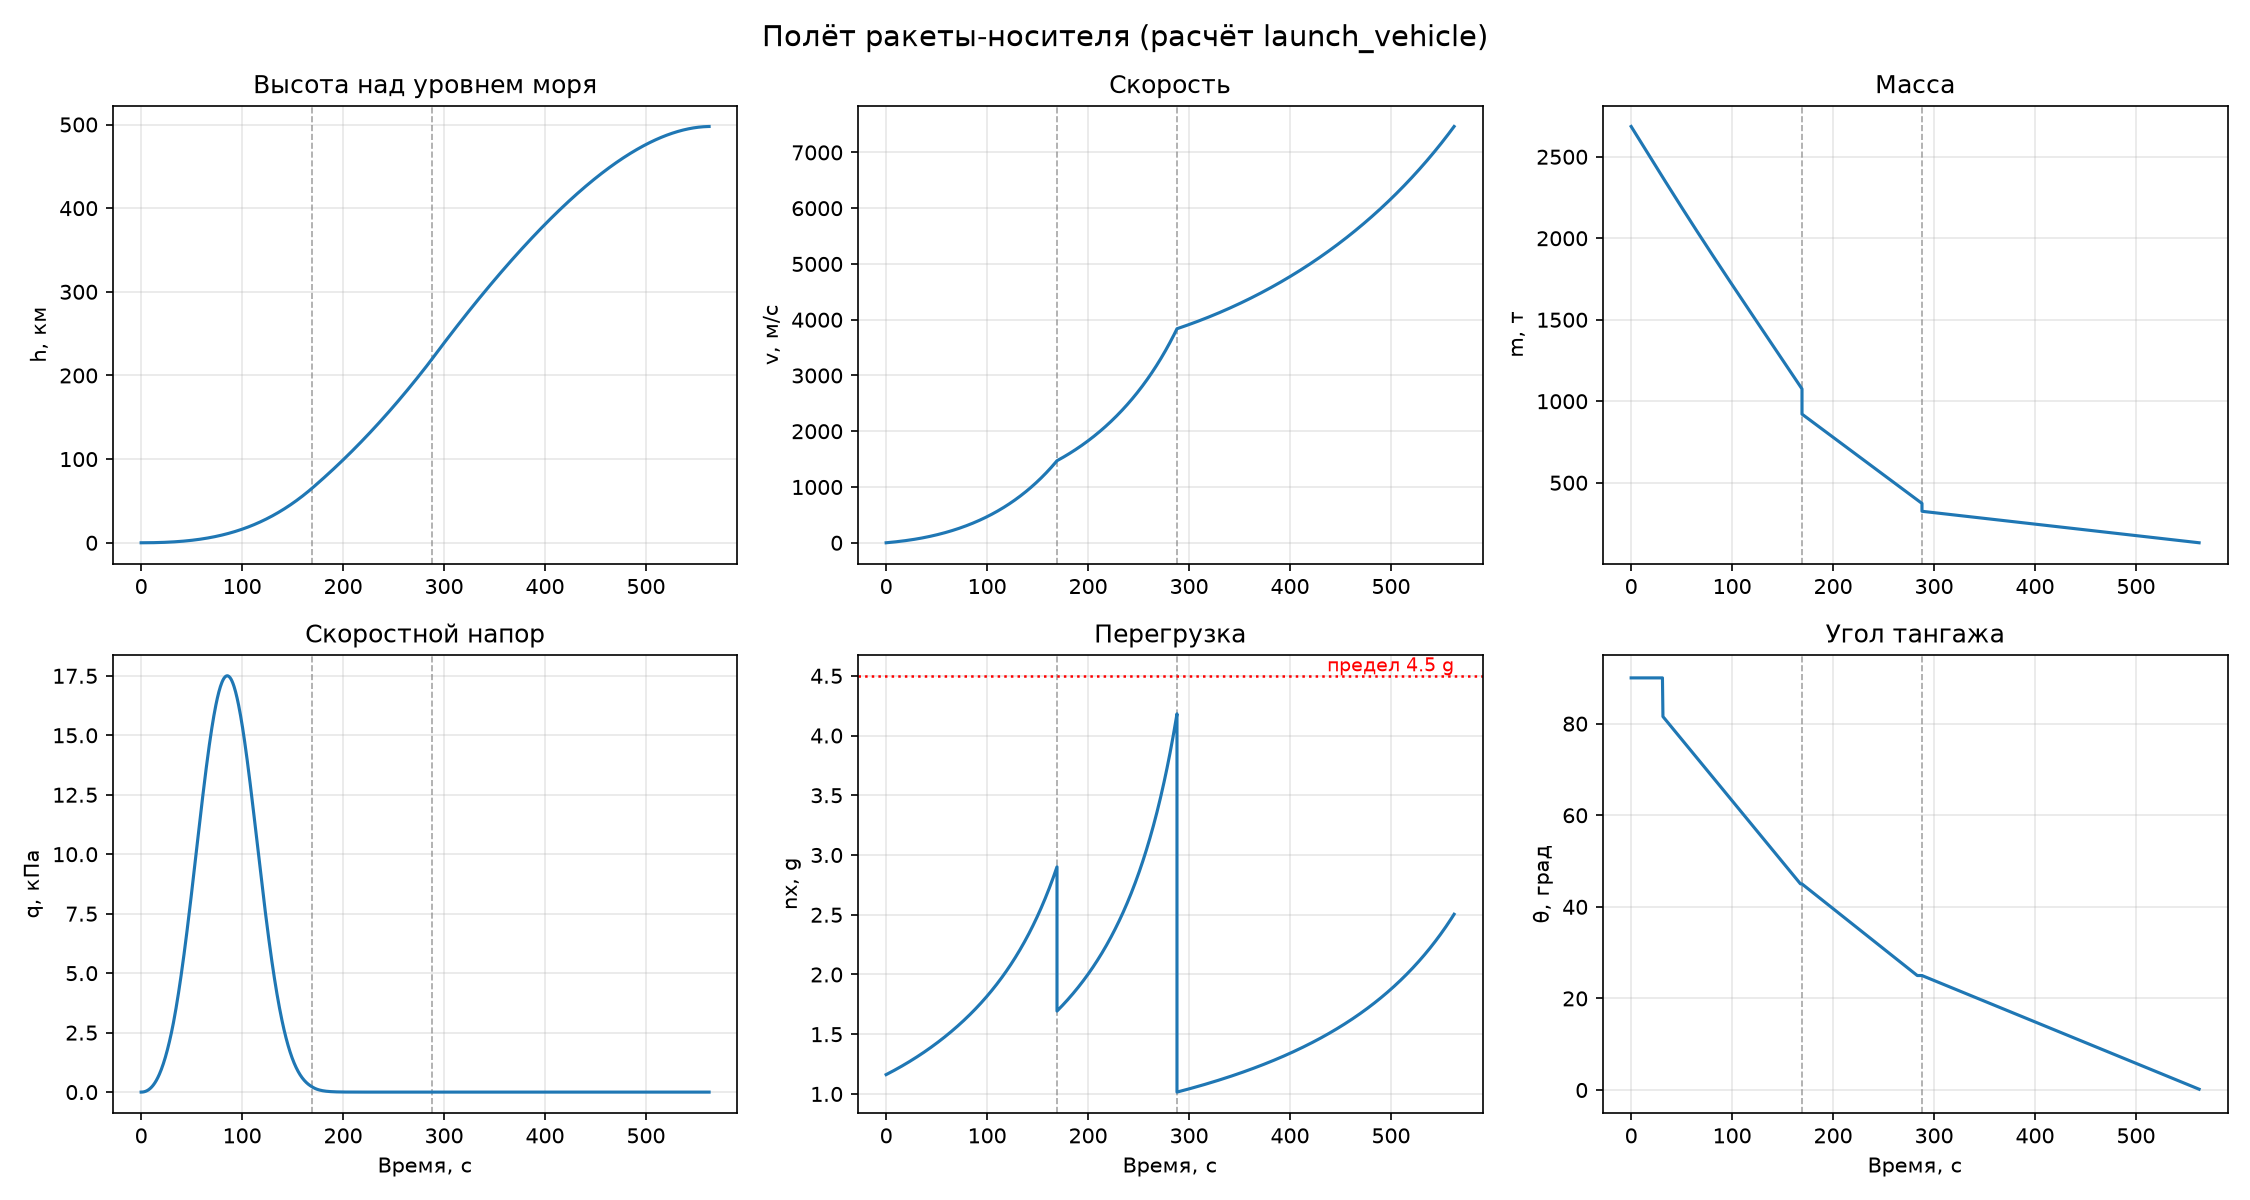

Data behind this chart, as committed beside it:
t,с; h,м; v,м/с; m,кг; q,Па; nx,g; тангаж,град; Fаэр,Н; ступень
0.001; 1.57758e-06; 0.001578; 2.68581e+06; 0; 1.162; 90; 0; 1
0.501; 0.1993; 0.7957; 2.68081e+06; 0.3862; 1.164; 90; 3.905; 1
1.001; 0.7983; 1.6; 2.67581e+06; 1.566; 1.166; 90; 15.83; 1
1.501; 1.802; 2.416; 2.67081e+06; 3.569; 1.168; 90; 36.09; 1
2.001; 3.217; 3.242; 2.6658e+06; 6.429; 1.171; 90; 65; 1
2.501; 5.047; 4.079; 2.6608e+06; 10.18; 1.173; 90; 102.9; 1
3.001; 7.299; 4.927; 2.6558e+06; 14.84; 1.175; 90; 150.1; 1
3.501; 9.977; 5.785; 2.6508e+06; 20.46; 1.177; 90; 206.9; 1
4.001; 13.09; 6.655; 2.6458e+06; 27.07; 1.179; 90; 273.6; 1
4.501; 16.63; 7.535; 2.6408e+06; 34.69; 1.182; 90; 350.7; 1
5.001; 20.62; 8.427; 2.6358e+06; 43.36; 1.184; 90; 438.3; 1
5.501; 25.06; 9.329; 2.63079e+06; 53.11; 1.186; 90; 536.9; 1
6.001; 29.96; 10.24; 2.62579e+06; 63.98; 1.188; 90; 646.8; 1
6.501; 35.31; 11.17; 2.62079e+06; 76; 1.191; 90; 768.3; 1
7.001; 41.13; 12.1; 2.61579e+06; 89.2; 1.193; 90; 901.8; 1
7.501; 47.41; 13.05; 2.61079e+06; 103.6; 1.195; 90; 1048; 1
8.001; 54.18; 14.01; 2.6058e+06; 119.3; 1.198; 90; 1206; 1
8.501; 61.43; 14.98; 2.6008e+06; 136.2; 1.2; 90; 1377; 1
9.001; 69.16; 15.96; 2.5958e+06; 154.5; 1.202; 90; 1562; 1
9.501; 77.39; 16.95; 2.5908e+06; 174.1; 1.204; 90; 1760; 1
10; 86.11; 17.95; 2.5858e+06; 195.1; 1.207; 90; 1973; 1
10.5; 95.34; 18.97; 2.58081e+06; 217.5; 1.209; 90; 2199; 1
11; 105.1; 19.99; 2.57581e+06; 241.4; 1.211; 90; 2440; 1
11.5; 115.3; 21.03; 2.57081e+06; 266.7; 1.214; 90; 2697; 1
12; 126.1; 22.08; 2.56582e+06; 293.6; 1.216; 90; 2968; 1
12.5; 137.4; 23.14; 2.56082e+06; 322; 1.219; 90; 3255; 1
13; 149.3; 24.21; 2.55583e+06; 352; 1.221; 90; 3558; 1
13.5; 161.6; 25.3; 2.55084e+06; 383.6; 1.223; 90; 3878; 1
14; 174.6; 26.39; 2.54584e+06; 416.8; 1.226; 90; 4214; 1
14.5; 188; 27.5; 2.54085e+06; 451.7; 1.228; 90; 4566; 1
15; 202.1; 28.62; 2.53586e+06; 488.3; 1.231; 90; 4937; 1
15.5; 216.7; 29.75; 2.53087e+06; 526.6; 1.233; 90; 5324; 1
16; 231.8; 30.89; 2.52588e+06; 566.7; 1.235; 90; 5729; 1
16.5; 247.6; 32.05; 2.52089e+06; 608.6; 1.238; 90; 6153; 1
17; 263.9; 33.22; 2.5159e+06; 652.3; 1.24; 90; 6595; 1
17.5; 280.8; 34.39; 2.51092e+06; 697.8; 1.243; 90; 7055; 1
18; 298.3; 35.58; 2.50593e+06; 745.3; 1.245; 90; 7535; 1
18.5; 316.4; 36.79; 2.50095e+06; 794.6; 1.248; 90; 8033; 1
19; 335.1; 38; 2.49596e+06; 845.8; 1.25; 90; 8551; 1
19.5; 354.4; 39.23; 2.49098e+06; 899; 1.253; 90; 9089; 1
20; 374.3; 40.47; 2.486e+06; 954.2; 1.255; 90; 9647; 1
20.5; 394.8; 41.72; 2.48102e+06; 1011; 1.258; 90; 10225; 1
21; 416; 42.98; 2.47604e+06; 1071; 1.26; 90; 10823; 1
21.5; 437.8; 44.26; 2.47106e+06; 1132; 1.263; 90; 11442; 1
22; 460.3; 45.55; 2.46608e+06; 1195; 1.265; 90; 12082; 1
22.5; 483.4; 46.85; 2.4611e+06; 1260; 1.268; 90; 12742; 1
23; 507.1; 48.16; 2.45613e+06; 1328; 1.271; 90; 13424; 1
23.5; 531.5; 49.49; 2.45116e+06; 1397; 1.273; 90; 14128; 1
24; 556.6; 50.83; 2.44618e+06; 1469; 1.276; 90; 14853; 1
24.5; 582.4; 52.18; 2.44121e+06; 1543; 1.278; 90; 15599; 1
25; 608.8; 53.54; 2.43624e+06; 1619; 1.281; 90; 16368; 1
25.5; 635.9; 54.92; 2.43127e+06; 1697; 1.284; 90; 17158; 1
26; 663.7; 56.31; 2.42631e+06; 1777; 1.286; 90; 17970; 1
26.5; 692.2; 57.71; 2.42134e+06; 1860; 1.289; 90; 18805; 1
27; 721.5; 59.13; 2.41638e+06; 1945; 1.291; 90; 19661; 1
27.5; 751.4; 60.55; 2.41141e+06; 2032; 1.294; 90; 20540; 1
28; 782; 62; 2.40645e+06; 2121; 1.297; 90; 21441; 1
28.5; 813.4; 63.45; 2.40149e+06; 2212; 1.299; 90; 22365; 1
29; 845.5; 64.92; 2.39654e+06; 2306; 1.302; 90; 23311; 1
29.5; 878.3; 66.4; 2.39158e+06; 2402; 1.305; 90; 24279; 1
... 1,073 more rows
